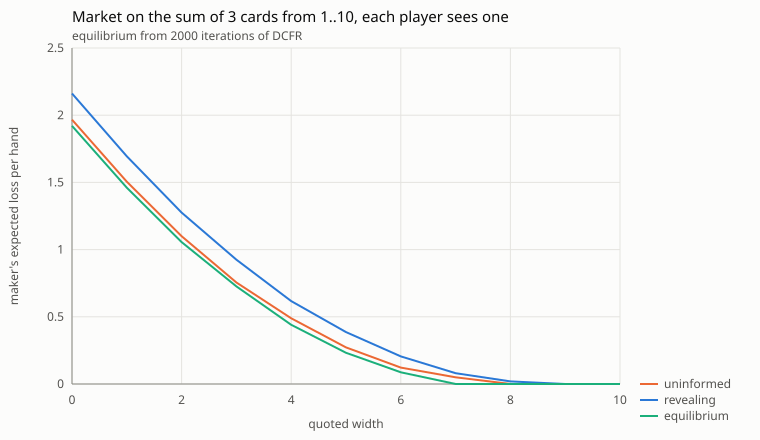

The file beside this chart, header and first rows:
width, equilibrium, revealing, uninformed
0, -1.92, -2.161, -1.967
1, -1.46, -1.694, -1.506
2, -1.056, -1.275, -1.1
3, -0.7263, -0.925, -0.7556
4, -0.4408, -0.6167, -0.4889
5, -0.2319, -0.3861, -0.2722
6, -0.08703, -0.2056, -0.1222
7, 0.000000, -0.08056, -0.05
8, 0.000000, -0.01944, -0.000000
9, 0.000000, -0.000000, -0.000000
10, 0.000000, -0.000000, -0.000000
